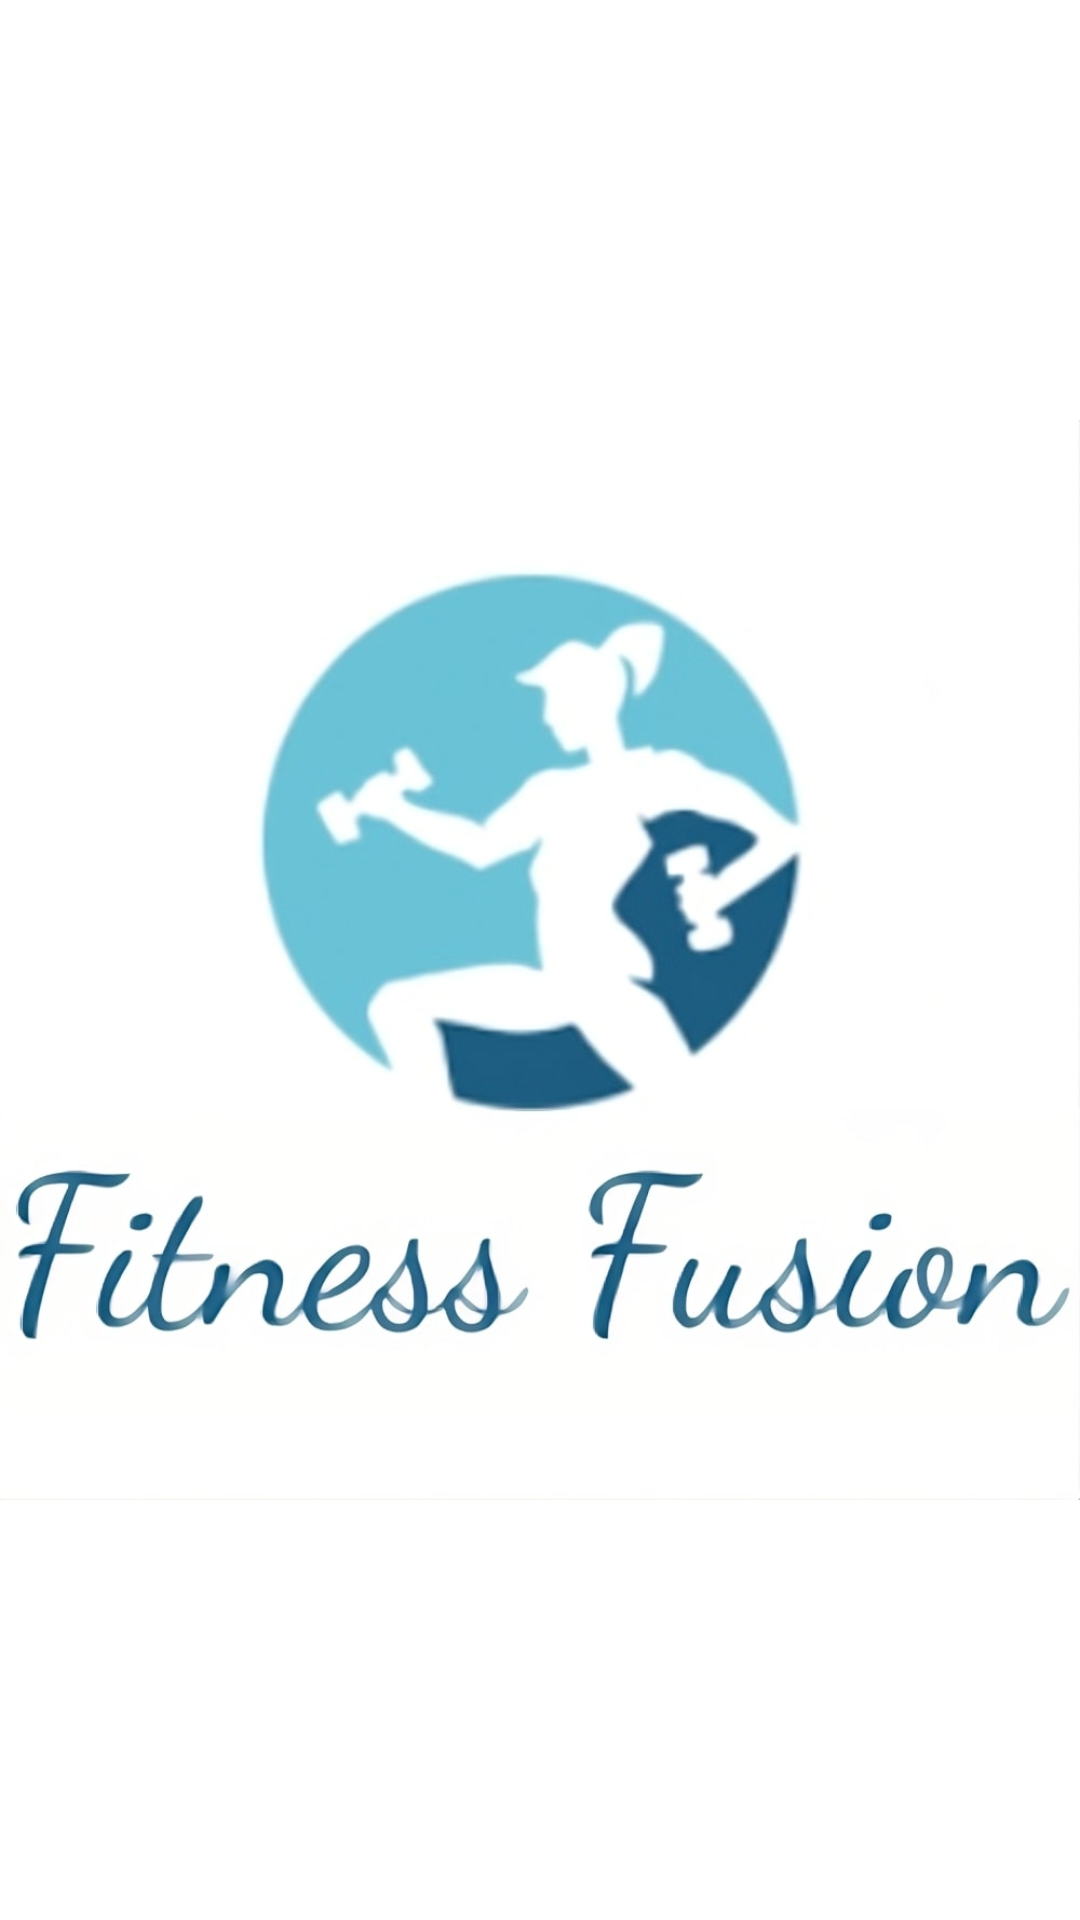

This screen was rendered from an Android layout file. Write that file and the resources it references.
<!-- AndroidManifest.xml: application theme Theme.Tester -->
<!-- res/layout/activity_splash_screen06.xml -->
<?xml version="1.0" encoding="utf-8"?>
<LinearLayout xmlns:android="http://schemas.android.com/apk/res/android"
    xmlns:app="http://schemas.android.com/apk/res-auto"
    xmlns:tools="http://schemas.android.com/tools"
    android:id="@+id/main"
    android:layout_width="match_parent"
    android:layout_height="match_parent"
    android:orientation="vertical"
    android:gravity="center"
    android:background="@color/white"
    tools:context=".splashScreen06">

    <ImageView
        android:id="@+id/splash206"
        android:layout_width="360dp"
        android:layout_height="462dp"
        app:srcCompat="@drawable/ff_logo"
        tools:layout_editor_absoluteX="0dp"
        tools:layout_editor_absoluteY="0dp" />
</LinearLayout>
<!-- resources referenced by this layout -->
<resources>
  <!-- drawable ff_logo: jpg bitmap (drawable, 44714 bytes) -->
  <style name="Theme.Tester" parent="Base.Theme.Tester" />
  <style name="Base.Theme.Tester" parent="Theme.Material3.DayNight.NoActionBar">
          
          
  
      </style>
  <!-- not gathered from this repository: default colours our renderer supplied (Android Studio template values) -->
  <color name="white">#FFFFFFFF</color>
</resources>
